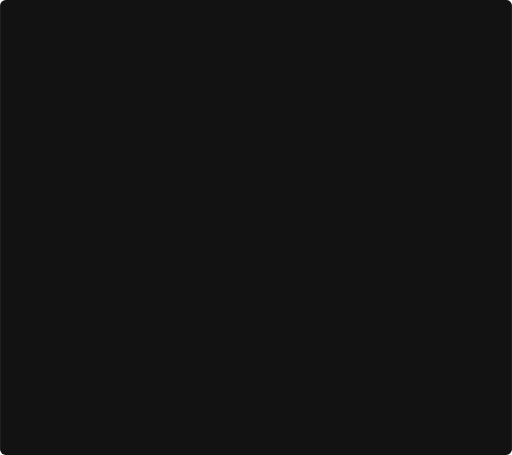
t = 0.00 s
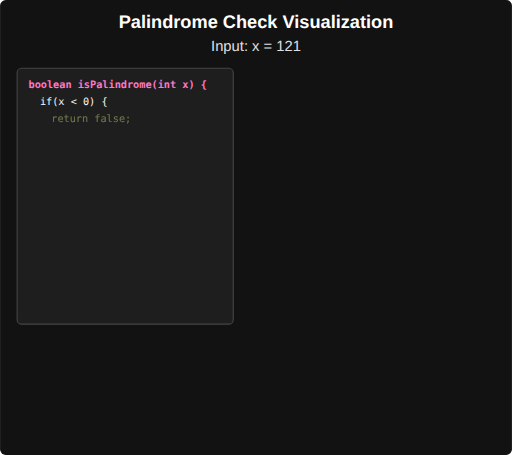
t = 2.00 s
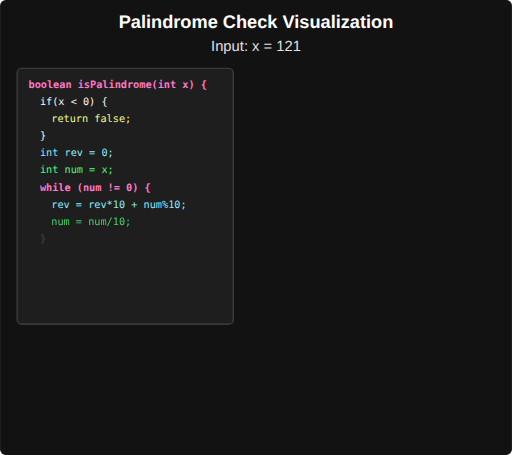
t = 4.00 s
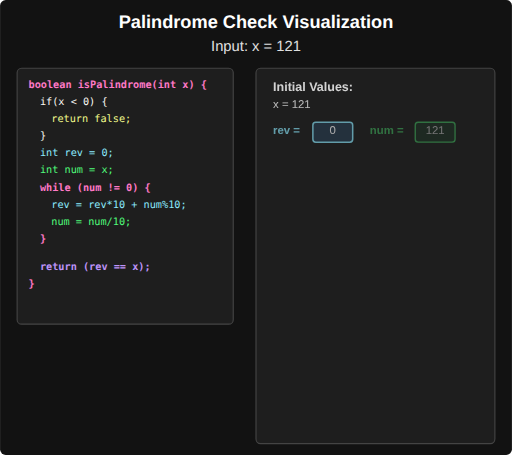
t = 6.00 s
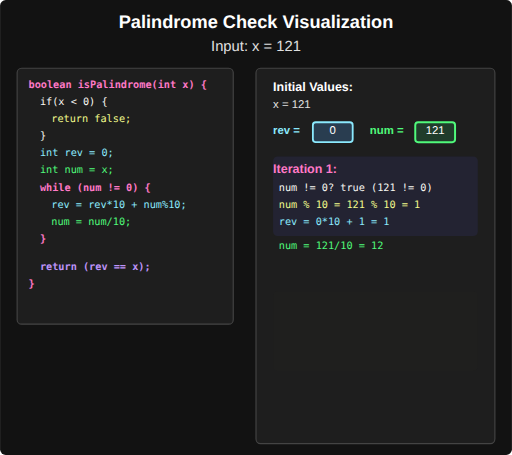
t = 7.60 s
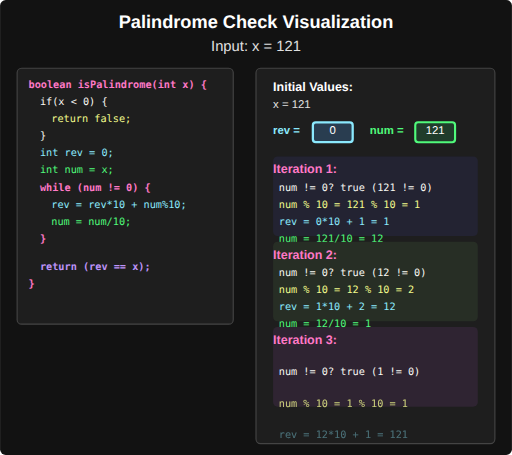
t = 10.00 s

The animated SVG that drew these frames (rendered in a browser with its animation timeline set to each time). Animation: 91 SMIL elements (animate=91); frames cover the first 10.00 s, repeats indefinitely.

<svg xmlns="http://www.w3.org/2000/svg" viewBox="0 0 900 800">
  <!-- Background -->
  <rect width="900" height="800" fill="#121212" rx="10" ry="10"/>
  
  <!-- Definitions for animations -->
  <defs>
    <!-- Glow filter for text -->
    <filter id="glow" x="-20%" y="-20%" width="140%" height="140%">
      <feGaussianBlur stdDeviation="2" result="blur"/>
      <feComposite in="SourceGraphic" in2="blur" operator="over"/>
    </filter>
    
    <!-- Enhanced glow filter for important text -->
    <filter id="enhancedGlow" x="-20%" y="-20%" width="140%" height="140%">
      <feGaussianBlur stdDeviation="4" result="blur"/>
      <feComposite in="SourceGraphic" in2="blur" operator="over"/>
    </filter>
    
    <!-- Pulse animation -->
    <radialGradient id="highlightGradient" cx="50%" cy="50%" r="50%" fx="50%" fy="50%">
      <stop offset="0%" stop-color="#8be9fd" stop-opacity="0.6">
        <animate attributeName="stop-opacity" values="0.6;0.2;0.6" dur="3s" repeatCount="indefinite"/>
      </stop>
      <stop offset="100%" stop-color="#121212" stop-opacity="0"/>
    </radialGradient>
    
    <!-- Animated border gradient -->
    <linearGradient id="animatedBorder" x1="0%" y1="0%" x2="100%" y2="100%">
      <stop offset="0%" stop-color="#ff79c6">
        <animate attributeName="stop-color" values="#ff79c6;#8be9fd;#50fa7b;#ff79c6" dur="4s" repeatCount="indefinite"/>
      </stop>
      <stop offset="100%" stop-color="#bd93f9">
        <animate attributeName="stop-color" values="#bd93f9;#ff79c6;#8be9fd;#bd93f9" dur="4s" repeatCount="indefinite"/>
      </stop>
    </linearGradient>
  </defs>
  
  <!-- Title with fade-in animation -->
  <text x="450" y="50" font-family="Arial" font-size="32" fill="#ffffff" text-anchor="middle" font-weight="bold" opacity="0">
    <animate attributeName="opacity" from="0" to="1" dur="1.5s" begin="0s" fill="freeze"/>
    Palindrome Check Visualization
  </text>
  
  <text x="450" y="90" font-family="Arial" font-size="26" fill="#e0e0e0" text-anchor="middle" opacity="0">
    <animate attributeName="opacity" from="0" to="1" dur="1.5s" begin="0.5s" fill="freeze"/>
    Input: x = 121
  </text>
  
  <!-- Code section with reveal animation -->
  <rect x="30" y="120" width="380" height="450" fill="#1e1e1e" stroke="#444" stroke-width="2" rx="8" ry="8" opacity="0">
    <animate attributeName="opacity" from="0" to="1" dur="1s" begin="1s" fill="freeze"/>
  </rect>
  
  <!-- Code lines with sequential reveal -->
  <g opacity="0">
    <animate attributeName="opacity" from="0" to="1" dur="0.5s" begin="1.2s" fill="freeze"/>
    <text x="50" y="155" font-family="monospace" font-size="18" fill="#ff79c6" font-weight="bold">boolean isPalindrome(int x) {</text>
  </g>
  
  <g opacity="0">
    <animate attributeName="opacity" from="0" to="1" dur="0.5s" begin="1.5s" fill="freeze"/>
    <text x="70" y="185" font-family="monospace" font-size="18" fill="#f8f8f2">if(x &lt; 0) {</text>
  </g>
  
  <g opacity="0">
    <animate attributeName="opacity" from="0" to="1" dur="0.5s" begin="1.8s" fill="freeze"/>
    <text x="90" y="215" font-family="monospace" font-size="18" fill="#f1fa8c">    return false;</text>
  </g>
  
  <g opacity="0">
    <animate attributeName="opacity" from="0" to="1" dur="0.5s" begin="2.1s" fill="freeze"/>
    <text x="70" y="245" font-family="monospace" font-size="18" fill="#f8f8f2">}</text>
  </g>
  
  <g opacity="0">
    <animate attributeName="opacity" from="0" to="1" dur="0.5s" begin="2.4s" fill="freeze"/>
    <text x="70" y="275" font-family="monospace" font-size="18" fill="#8be9fd">int rev = 0;</text>
  </g>
  
  <g opacity="0">
    <animate attributeName="opacity" from="0" to="1" dur="0.5s" begin="2.7s" fill="freeze"/>
    <text x="70" y="305" font-family="monospace" font-size="18" fill="#50fa7b">int num = x;</text>
  </g>
  
  <g opacity="0">
    <animate attributeName="opacity" from="0" to="1" dur="0.5s" begin="3.0s" fill="freeze"/>
    <text x="70" y="335" font-family="monospace" font-size="18" fill="#ff79c6" font-weight="bold">while (num != 0) {</text>
  </g>
  
  <g opacity="0">
    <animate attributeName="opacity" from="0" to="1" dur="0.5s" begin="3.3s" fill="freeze"/>
    <text x="90" y="365" font-family="monospace" font-size="18" fill="#8be9fd">    rev = rev*10 + num%10;</text>
  </g>
  
  <g opacity="0">
    <animate attributeName="opacity" from="0" to="1" dur="0.5s" begin="3.6s" fill="freeze"/>
    <text x="90" y="395" font-family="monospace" font-size="18" fill="#50fa7b">    num = num/10;</text>
  </g>
  
  <g opacity="0">
    <animate attributeName="opacity" from="0" to="1" dur="0.5s" begin="3.9s" fill="freeze"/>
    <text x="70" y="425" font-family="monospace" font-size="18" fill="#ff79c6" font-weight="bold">}</text>
  </g>
  
  <g opacity="0">
    <animate attributeName="opacity" from="0" to="1" dur="0.5s" begin="4.2s" fill="freeze"/>
    <text x="70" y="475" font-family="monospace" font-size="18" fill="#bd93f9" font-weight="bold">return (rev == x);</text>
  </g>
  
  <g opacity="0">
    <animate attributeName="opacity" from="0" to="1" dur="0.5s" begin="4.5s" fill="freeze"/>
    <text x="50" y="505" font-family="monospace" font-size="18" fill="#ff79c6" font-weight="bold">}</text>
  </g>
  
  <!-- Visualization section - slide in from right -->
  <rect x="950" y="120" width="420" height="660" fill="#1e1e1e" stroke="#444" stroke-width="2" rx="8" ry="8">
    <animate attributeName="x" from="950" to="450" dur="1.2s" begin="4.8s" fill="freeze" 
             calcMode="spline" keySplines="0.42 0 0.58 1"/>
  </rect>
  
  <!-- Variable titles with fade in -->
  <g opacity="0">
    <animate attributeName="opacity" from="0" to="1" dur="1s" begin="5.2s" fill="freeze"/>
    <text x="480" y="160" font-family="Arial" font-size="22" fill="#ffffff" font-weight="bold">Initial Values:</text>
    <text x="480" y="190" font-family="Arial" font-size="20" fill="#e0e0e0">x = 121</text>
  </g>
  
  <!-- Rev and num boxes with pulsing glow -->
  <g opacity="0">
    <animate attributeName="opacity" from="0" to="1" dur="0.8s" begin="5.5s" fill="freeze"/>
    <text x="480" y="235" font-family="Arial" font-size="20" fill="#8be9fd" font-weight="bold">rev =</text>
    <rect id="rev-box" x="550" y="215" width="70" height="35" fill="#293d50" stroke="#8be9fd" stroke-width="2" rx="5" ry="5">
      <animate attributeName="stroke-width" values="2;4;2" dur="3s" repeatCount="indefinite" begin="5.5s"/>
    </rect>
    <text id="rev-text" x="585" y="235" font-family="Arial" font-size="20" fill="#ffffff" text-anchor="middle">0</text>
  </g>
  
  <g opacity="0">
    <animate attributeName="opacity" from="0" to="1" dur="0.8s" begin="5.7s" fill="freeze"/>
    <text x="650" y="235" font-family="Arial" font-size="20" fill="#50fa7b" font-weight="bold">num =</text>
    <rect id="num-box" x="730" y="215" width="70" height="35" fill="#203c2b" stroke="#50fa7b" stroke-width="2" rx="5" ry="5">
      <animate attributeName="stroke-width" values="2;4;2" dur="3s" repeatCount="indefinite" begin="5.7s"/>
    </rect>
    <text id="num-text" x="765" y="235" font-family="Arial" font-size="20" fill="#ffffff" text-anchor="middle">121</text>
  </g>
  
  <!-- Iteration 1 with slide up and reveal -->
  <rect id="iteration1-bg" x="480" y="325" width="360" height="140" fill="#262740" stroke="#bd93f9" stroke-width="0" rx="8" ry="8" opacity="0">
    <animate attributeName="opacity" from="0" to="0.6" dur="1s" begin="6s" fill="freeze"/>
    <animate attributeName="y" from="325" to="275" dur="0.8s" begin="6s" fill="freeze" 
             calcMode="spline" keySplines="0.42 0 0.58 1"/>
  </rect>
  
  <g opacity="0">
    <animate attributeName="opacity" from="0" to="1" dur="0.8s" begin="6.2s" fill="freeze"/>
    <text x="480" y="305" font-family="Arial" font-size="22" fill="#ff79c6" font-weight="bold">
      <animate attributeName="y" from="355" to="305" dur="0.8s" begin="6.2s" fill="freeze"/>
      Iteration 1:
    </text>
  </g>
  
  <g opacity="0">
    <animate attributeName="opacity" from="0" to="1" dur="0.5s" begin="6.4s" fill="freeze"/>
    <text id="iteration1-1" x="490" y="335" font-family="monospace" font-size="18" fill="#f8f8f2">
      <animate attributeName="y" from="385" to="335" dur="0.8s" begin="6.4s" fill="freeze"/>
      num != 0? true (121 != 0)
    </text>
  </g>
  
  <g opacity="0">
    <animate attributeName="opacity" from="0" to="1" dur="0.5s" begin="6.6s" fill="freeze"/>
    <text id="iteration1-2" x="490" y="365" font-family="monospace" font-size="18" fill="#f1fa8c">
      <animate attributeName="y" from="415" to="365" dur="0.8s" begin="6.6s" fill="freeze"/>
      num % 10 = 121 % 10 = 1
    </text>
  </g>
  
  <g opacity="0">
    <animate attributeName="opacity" from="0" to="1" dur="0.5s" begin="6.8s" fill="freeze"/>
    <text id="iteration1-3" x="490" y="395" font-family="monospace" font-size="18" fill="#8be9fd">
      <animate attributeName="y" from="445" to="395" dur="0.8s" begin="6.8s" fill="freeze"/>
      rev = 0*10 + 1 = 1
    </text>
  </g>
  
  <g opacity="0">
    <animate attributeName="opacity" from="0" to="1" dur="0.5s" begin="7s" fill="freeze"/>
    <text id="iteration1-4" x="490" y="425" font-family="monospace" font-size="18" fill="#50fa7b">
      <animate attributeName="y" from="475" to="425" dur="0.8s" begin="7s" fill="freeze"/>
      num = 121/10 = 12
    </text>
  </g>
  
  <!-- Iteration 2 with slide up and reveal -->
  <rect id="iteration2-bg" x="480" y="525" width="360" height="140" fill="#2d3829" stroke="#50fa7b" stroke-width="0" rx="8" ry="8" opacity="0">
    <animate attributeName="opacity" from="0" to="0.6" dur="1s" begin="7.5s" fill="freeze"/>
    <animate attributeName="y" from="525" to="425" dur="0.8s" begin="7.5s" fill="freeze"
             calcMode="spline" keySplines="0.42 0 0.58 1"/>
  </rect>
  
  <g opacity="0">
    <animate attributeName="opacity" from="0" to="1" dur="0.8s" begin="7.7s" fill="freeze"/>
    <text x="480" y="455" font-family="Arial" font-size="22" fill="#ff79c6" font-weight="bold">
      <animate attributeName="y" from="555" to="455" dur="0.8s" begin="7.7s" fill="freeze"/>
      Iteration 2:
    </text>
  </g>
  
  <g opacity="0">
    <animate attributeName="opacity" from="0" to="1" dur="0.5s" begin="7.9s" fill="freeze"/>
    <text id="iteration2-1" x="490" y="485" font-family="monospace" font-size="18" fill="#f8f8f2">
      <animate attributeName="y" from="585" to="485" dur="0.8s" begin="7.9s" fill="freeze"/>
      num != 0? true (12 != 0)
    </text>
  </g>
  
  <g opacity="0">
    <animate attributeName="opacity" from="0" to="1" dur="0.5s" begin="8.1s" fill="freeze"/>
    <text id="iteration2-2" x="490" y="515" font-family="monospace" font-size="18" fill="#f1fa8c">
      <animate attributeName="y" from="615" to="515" dur="0.8s" begin="8.1s" fill="freeze"/>
      num % 10 = 12 % 10 = 2
    </text>
  </g>
  
  <g opacity="0">
    <animate attributeName="opacity" from="0" to="1" dur="0.5s" begin="8.3s" fill="freeze"/>
    <text id="iteration2-3" x="490" y="545" font-family="monospace" font-size="18" fill="#8be9fd">
      <animate attributeName="y" from="645" to="545" dur="0.8s" begin="8.3s" fill="freeze"/>
      rev = 1*10 + 2 = 12
    </text>
  </g>
  
  <g opacity="0">
    <animate attributeName="opacity" from="0" to="1" dur="0.5s" begin="8.5s" fill="freeze"/>
    <text id="iteration2-4" x="490" y="575" font-family="monospace" font-size="18" fill="#50fa7b">
      <animate attributeName="y" from="675" to="575" dur="0.8s" begin="8.5s" fill="freeze"/>
      num = 12/10 = 1
    </text>
  </g>
  
  <!-- Iteration 3 with slide up and reveal -->
  <rect id="iteration3-bg" x="480" y="675" width="360" height="140" fill="#3a2840" stroke="#bd93f9" stroke-width="0" rx="8" ry="8" opacity="0">
    <animate attributeName="opacity" from="0" to="0.6" dur="1s" begin="9s" fill="freeze"/>
    <animate attributeName="y" from="675" to="575" dur="0.8s" begin="9s" fill="freeze"
             calcMode="spline" keySplines="0.42 0 0.58 1"/>
  </rect>
  
  <g opacity="0">
    <animate attributeName="opacity" from="0" to="1" dur="0.8s" begin="9.2s" fill="freeze"/>
    <text x="480" y="605" font-family="Arial" font-size="22" fill="#ff79c6" font-weight="bold">
      <animate attributeName="y" from="705" to="605" dur="0.8s" begin="9.2s" fill="freeze"/>
      Iteration 3:
    </text>
  </g>
  
  <g opacity="0">
    <animate attributeName="opacity" from="0" to="1" dur="0.5s" begin="9.4s" fill="freeze"/>
    <text id="iteration3-1" x="490" y="635" font-family="monospace" font-size="18" fill="#f8f8f2">
      <animate attributeName="y" from="735" to="635" dur="0.8s" begin="9.4s" fill="freeze"/>
      num != 0? true (1 != 0)
    </text>
  </g>
  
  <g opacity="0">
    <animate attributeName="opacity" from="0" to="1" dur="0.5s" begin="9.6s" fill="freeze"/>
    <text id="iteration3-2" x="490" y="665" font-family="monospace" font-size="18" fill="#f1fa8c">
      <animate attributeName="y" from="765" to="665" dur="0.8s" begin="9.6s" fill="freeze"/>
      num % 10 = 1 % 10 = 1
    </text>
  </g>
  
  <g opacity="0">
    <animate attributeName="opacity" from="0" to="1" dur="0.5s" begin="9.8s" fill="freeze"/>
    <text id="iteration3-3" x="490" y="695" font-family="monospace" font-size="18" fill="#8be9fd">
      <animate attributeName="y" from="795" to="695" dur="0.8s" begin="9.8s" fill="freeze"/>
      rev = 12*10 + 1 = 121
    </text>
  </g>
  
  <g opacity="0">
    <animate attributeName="opacity" from="0" to="1" dur="0.5s" begin="10s" fill="freeze"/>
    <text id="iteration3-4" x="490" y="725" font-family="monospace" font-size="18" fill="#50fa7b">
      <animate attributeName="y" from="825" to="725" dur="0.8s" begin="10s" fill="freeze"/>
      num = 1/10 = 0
    </text>
  </g>
  
  <!-- Final Result with enhanced animated box -->
  <rect id="final-result-bg" x="30" y="650" width="380" height="120" fill="#322b3f" stroke="#bd93f9" stroke-width="2" rx="8" ry="8" opacity="0">
    <animate attributeName="opacity" from="0" to="0.9" dur="1s" begin="10.5s" fill="freeze"/>
    <animate attributeName="y" from="650" to="570" dur="0.8s" begin="10.5s" fill="freeze"
             calcMode="spline" keySplines="0.42 0 0.58 1"/>
    <animate attributeName="stroke" values="#bd93f9;#ff79c6;#8be9fd;#bd93f9" dur="4s" repeatCount="indefinite" begin="10.7s"/>
    <animate attributeName="stroke-width" values="2;4;2" dur="3s" repeatCount="indefinite" begin="10.7s"/>
  </rect>
  
  <g opacity="0">
    <animate attributeName="opacity" from="0" to="1" dur="0.8s" begin="10.7s" fill="freeze"/>
    <text id="final-result-title" x="60" y="600" font-family="Arial" font-size="22" fill="#ff79c6" font-weight="bold">
      <animate attributeName="y" from="680" to="600" dur="0.8s" begin="10.7s" fill="freeze"/>
      Final Check:
    </text>
  </g>
  
  <g opacity="0">
    <animate attributeName="opacity" from="0" to="1" dur="0.8s" begin="10.9s" fill="freeze"/>
    <text id="final-result-text1" x="60" y="635" font-family="monospace" font-size="18" fill="#f8f8f2">
      <animate attributeName="y" from="715" to="635" dur="0.8s" begin="10.9s" fill="freeze"/>
      while loop exited: num == 0
    </text>
  </g>
  
  <g opacity="0">
    <animate attributeName="opacity" from="0" to="1" dur="0.8s" begin="11.1s" fill="freeze"/>
    <text id="final-result-text2" x="60" y="665" font-family="monospace" font-size="18" fill="#f1fa8c">
      <animate attributeName="y" from="745" to="665" dur="0.8s" begin="11.1s" fill="freeze"/>
      return (rev == x) → (121 == 121) → true
    </text>
  </g>
  
  <!-- Special animated box for the palindrome conclusion -->
  <rect id="conclusion-container" x="30" y="790" width="380" height="90" fill="url(#animatedBorder)" stroke="url(#animatedBorder)" stroke-width="4" rx="15" ry="15" opacity="0">
    <animate attributeName="opacity" from="0" to="1" dur="1.2s" begin="11.5s" fill="freeze"/>
    <animate attributeName="y" from="790" to="700" dur="1s" begin="11.5s" fill="freeze"
             calcMode="spline" keySplines="0.175, 0.885, 0.32, 1.275"/>
    <!-- Inner box with shadow effect -->
    <animate attributeName="rx" values="15;20;15" dur="4s" repeatCount="indefinite" begin="12s"/>
    <animate attributeName="ry" values="15;20;15" dur="4s" repeatCount="indefinite" begin="12s"/>
  </rect>
  
  <!-- Inner box for text content -->
  <rect id="conclusion-inner" x="34" y="794" width="372" height="82" fill="#483762" rx="12" ry="12" opacity="0">
    <animate attributeName="opacity" from="0" to="1" dur="1.2s" begin="11.6s" fill="freeze"/>
    <animate attributeName="y" from="794" to="704" dur="1s" begin="11.6s" fill="freeze"
             calcMode="spline" keySplines="0.175, 0.885, 0.32, 1.275"/>
  </rect>
  
  <g opacity="0" filter="url(#enhancedGlow)">
    <animate attributeName="opacity" from="0" to="1" dur="1s" begin="11.7s" fill="freeze"/>
    <text id="conclusion-text" x="220" y="740" font-family="Arial" font-size="28" fill="#ffffff" text-anchor="middle" font-weight="bold">
      <animate attributeName="y" from="840" to="740" dur="0.8s" begin="11.7s" fill="freeze"/>
      121 is a palindrome! ✓
      <animate attributeName="fill" values="#ffffff;#ff79c6;#ffffff" dur="4s" repeatCount="indefinite" begin="12s"/>
      <animate attributeName="font-size" values="28;30;28" dur="4s" repeatCount="indefinite" begin="12.2s"/>
    </text>
    
    <text id="conclusion-detail" x="220" y="770" font-family="Arial" font-size="18" fill="#e0e0e0" text-anchor="middle">
      <animate attributeName="y" from="870" to="770" dur="0.8s" begin="11.9s" fill="freeze"/>
      Original: 121 → Reversed: 121
    </text>
  </g>
  
  <!-- Additional glowing highlight effect for the conclusion -->
  <circle cx="220" cy="740" r="150" fill="url(#highlightGradient)" opacity="0">
    <animate attributeName="opacity" values="0;0.7;0" dur="4s" begin="12s" repeatCount="indefinite"/>
  </circle>
  
  <!-- Particles for celebration effect -->
  <g id="particles" opacity="0">
    <animate attributeName="opacity" from="0" to="1" dur="0.5s" begin="12.2s" fill="freeze"/>
    
    <!-- Star particles -->
    <path d="M220,680 l3,9 h9 l-7,5 l3,9 l-8,-6 l-8,6 l3,-9 l-7,-5 h9 z" fill="#FFD700" opacity="0.8">
      <animate attributeName="transform" attributeType="XML" type="translate" 
               from="0 0" to="-80 -100" dur="3s" begin="12.2s" repeatCount="indefinite"/>
      <animate attributeName="opacity" values="0.8;0;0.8" dur="3s" begin="12.2s" repeatCount="indefinite"/>
    </path>
    
    <path d="M220,680 l3,9 h9 l-7,5 l3,9 l-8,-6 l-8,6 l3,-9 l-7,-5 h9 z" fill="#ff79c6" opacity="0.8">
      <animate attributeName="transform" attributeType="XML" type="translate" 
               from="0 0" to="80 -90" dur="4s" begin="12.3s" repeatCount="indefinite"/>
      <animate attributeName="opacity" values="0.8;0;0.8" dur="4s" begin="12.3s" repeatCount="indefinite"/>
    </path>
    
    <path d="M220,680 l2,6 h6 l-5,3 l2,6 l-5,-4 l-5,4 l2,-6 l-5,-3 h6 z" fill="#8be9fd" opacity="0.8">
      <animate attributeName="transform" attributeType="XML" type="translate" 
               from="0 0" to="-50 -70" dur="2.5s" begin="12.4s" repeatCount="indefinite"/>
      <animate attributeName="opacity" values="0.8;0;0.8" dur="2.5s" begin="12.4s" repeatCount="indefinite"/>
    </path>
    
    <path d="M220,680 l2,6 h6 l-5,3 l2,6 l-5,-4 l-5,4 l2,-6 l-5,-3 h6 z" fill="#50fa7b" opacity="0.8">
      <animate attributeName="transform" attributeType="XML" type="translate" 
               from="0 0" to="60 -60" dur="3.5s" begin="12.5s" repeatCount="indefinite"/>
      <animate attributeName="opacity" values="0.8;0;0.8" dur="3.5s" begin="12.5s" repeatCount="indefinite"/>
    </path>
  </g>
</svg>
